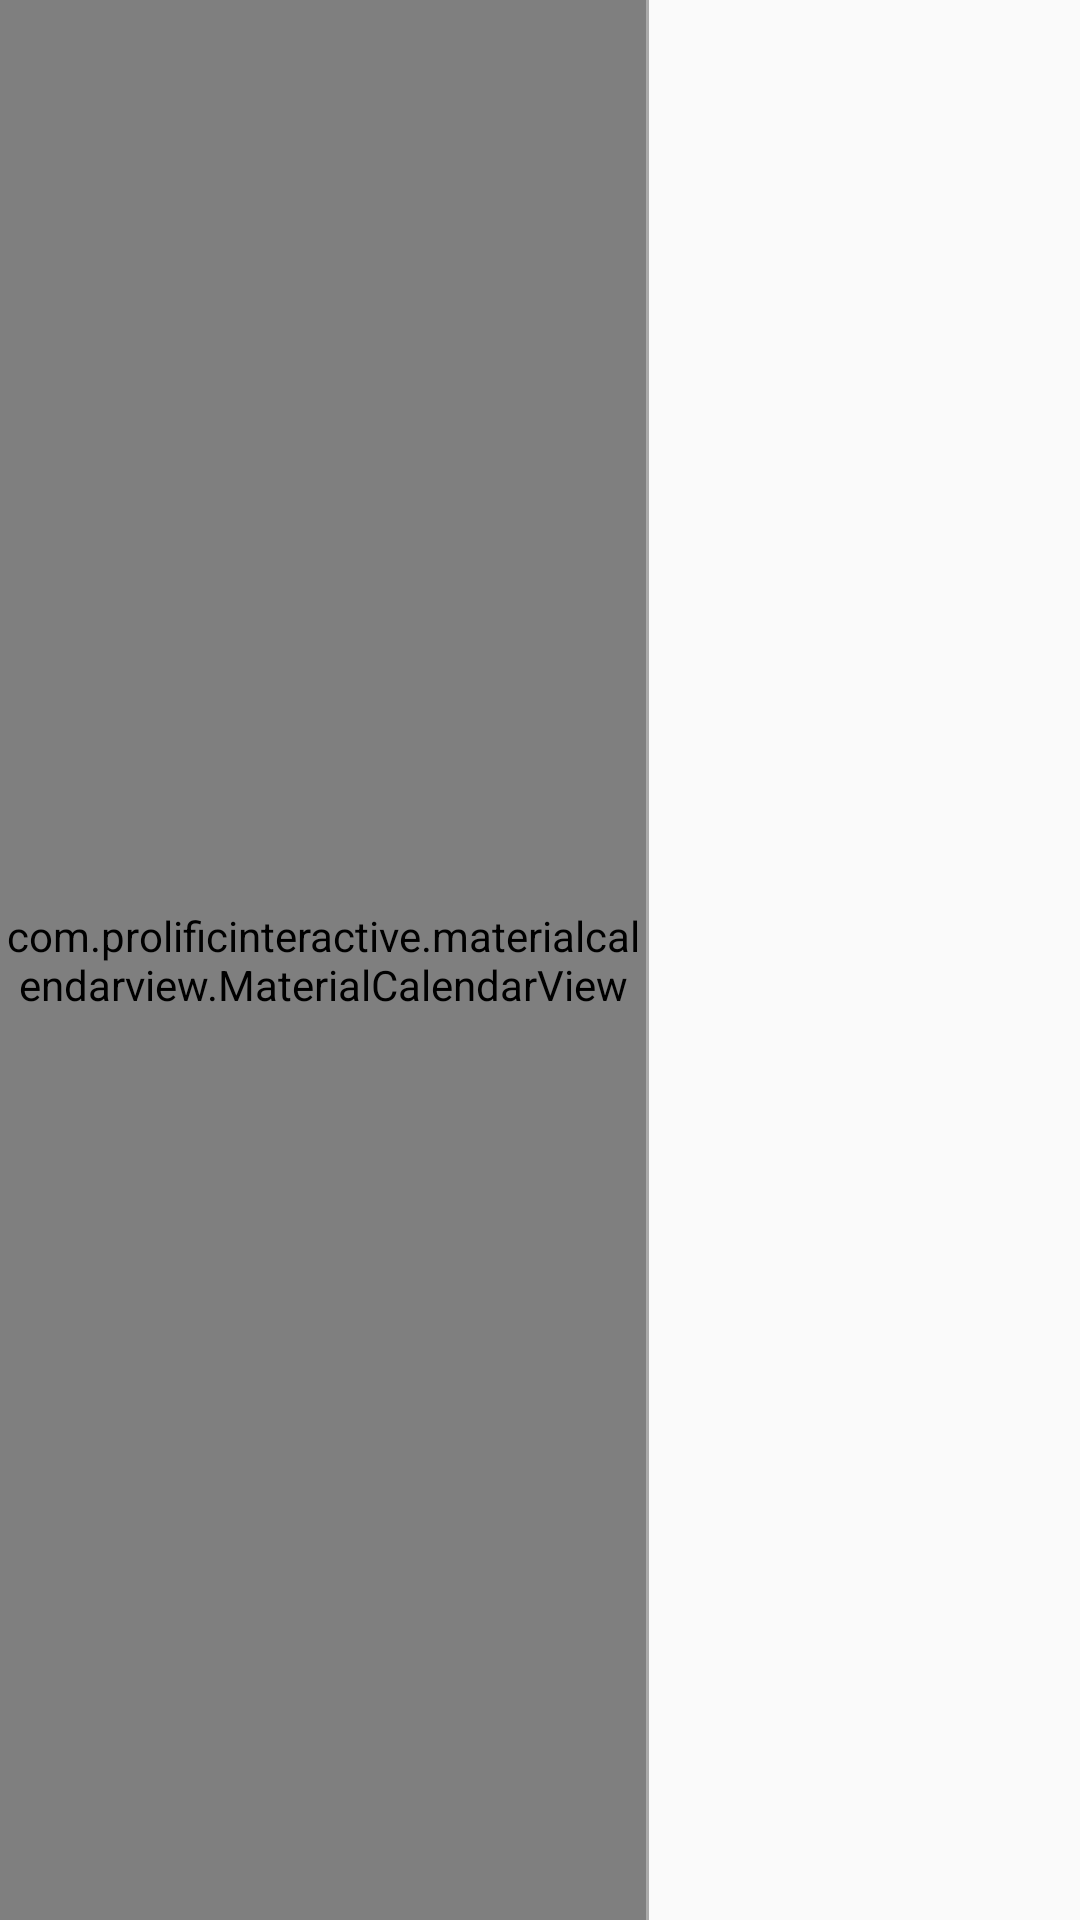

Produce the Android XML layout that renders to this screen, including the resource entries it uses.
<!-- AndroidManifest.xml: application theme AppTheme -->
<!-- res/layout/fragment_schedule.xml -->
<android.support.design.widget.CoordinatorLayout xmlns:android="http://schemas.android.com/apk/res/android"
    xmlns:tools="http://schemas.android.com/tools"
    android:layout_width="match_parent"
    android:layout_height="match_parent"
    tools:context=".ScheduleFragment">

    <LinearLayout xmlns:android="http://schemas.android.com/apk/res/android"
        xmlns:tools="http://schemas.android.com/tools"
        android:layout_width="match_parent"
        android:layout_height="match_parent"
        android:orientation="horizontal">

        <com.prolificinteractive.materialcalendarview.MaterialCalendarView xmlns:app="http://schemas.android.com/apk/res-auto"
            android:id="@+id/calendar_view"
            android:layout_width="0dp"
            android:layout_height="match_parent"
            android:layout_weight="3"
            app:mcv_selectionColor="@color/colorPrimary"
            app:mcv_showOtherDates="all" />

        <View
            android:layout_width="1dp"
            android:layout_height="match_parent"
            android:background="@android:color/darker_gray" />

        <android.support.v7.widget.RecyclerView xmlns:android="http://schemas.android.com/apk/res/android"
            android:id="@+id/event_list"
            android:layout_width="0dp"
            android:layout_height="match_parent"
            android:layout_marginTop="20dp"
            android:layout_weight="2" />

    </LinearLayout>

</android.support.design.widget.CoordinatorLayout>
<!-- resources referenced by this layout -->
<resources>
  <color name="colorPrimary">#3F51B5</color>
  <style name="AppTheme" parent="Theme.AppCompat.Light.NoActionBar">
          
          <item name="colorPrimary">@color/colorPrimary</item>
          <item name="colorPrimaryDark">@color/colorPrimaryDark</item>
          <item name="colorAccent">@color/colorAccent</item>
          <item name="colorControlActivated">@color/colorPrimary</item>
          <item name="colorControlNormal">@android:color/black</item>
      </style>
  <color name="colorPrimaryDark">#303F9F</color>
  <color name="colorAccent">#FF4081</color>
</resources>
